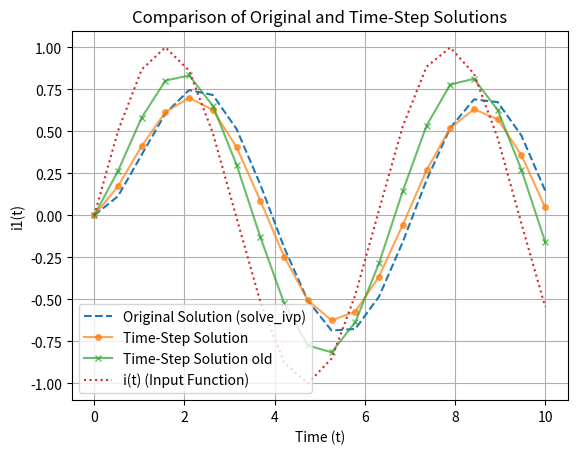

The matplotlib source for this figure:
# -*- coding: utf-8 -*-
"""
Created on Sat Mar 29 21:59:59 2025

[redacted]
"""

import numpy as np
from scipy.integrate import solve_ivp
import matplotlib.pyplot as plt

# Define the function 'i' as a function of time
def i(t):
    return np.sin(t)  # Example: sinusoidal function

# Define the coupled ODE system
def coupled_ode(t, y, tau):
    i1 = y[0]
    di1_dt = (i(t) - i1) / tau
    return [di1_dt]

# Parameters
tau = 1  # Relaxation time constant
i1_initial = 0.0  # Initial condition for i1
t_span = (0, 10)  # Time range
t_eval = np.linspace(t_span[0], t_span[1], 20)  # Time points for evaluation
dt=t_eval[1]-t_eval[0]
# Solve the ODE using the original method
original_solution = solve_ivp(coupled_ode, t_span, [i1_initial], t_eval=t_eval, args=(tau,), method='RK45')

# Time-step approach
#dt = 0.5  # Time increment for the step-by-step solution
#time_steps = np.arange(t_span[0], t_span[1] + dt, dt)  # Generate time steps

i1_timestep = [i1_initial]  # Initialize i1 with the initial condition
i2_timestep = [i1_initial]  # Initialize i1 with the initial condition

# Iterative computation for the time-step approach
for t in t_eval[:-1]:  # Iterate through the time steps
    previous_i1 = i1_timestep[-1]
    previous_i2 = i2_timestep[-1]
    new_i = i(t + dt)  # Evaluate i(t) for the next time step
    new_i1 = (previous_i1 + new_i * dt / tau)/(1+dt/tau) # Calculate i1 for the next step
    new_i2 = previous_i2 + (new_i - previous_i2) * dt / tau
    i1_timestep.append(new_i1)
    i2_timestep.append(new_i2)

# Convert i1_timestep to a numpy array for plotting
i1_timestep = np.array(i1_timestep)
i2_timestep = np.array(i2_timestep)

# Plot both solutions for comparison
plt.plot(original_solution.t, original_solution.y[0], label='Original Solution (solve_ivp)', linestyle='--')
plt.plot(t_eval, i1_timestep, label='Time-Step Solution', marker='o', markersize=4, alpha=0.7)
plt.plot(t_eval, i2_timestep, label='Time-Step Solution old', marker='x', markersize=4, alpha=0.7)
plt.plot(original_solution.t, i(original_solution.t), label='i(t) (Input Function)', linestyle=':')
plt.xlabel('Time (t)')
plt.ylabel('i1(t)')
plt.title('Comparison of Original and Time-Step Solutions')
plt.legend()
plt.grid()
plt.show()